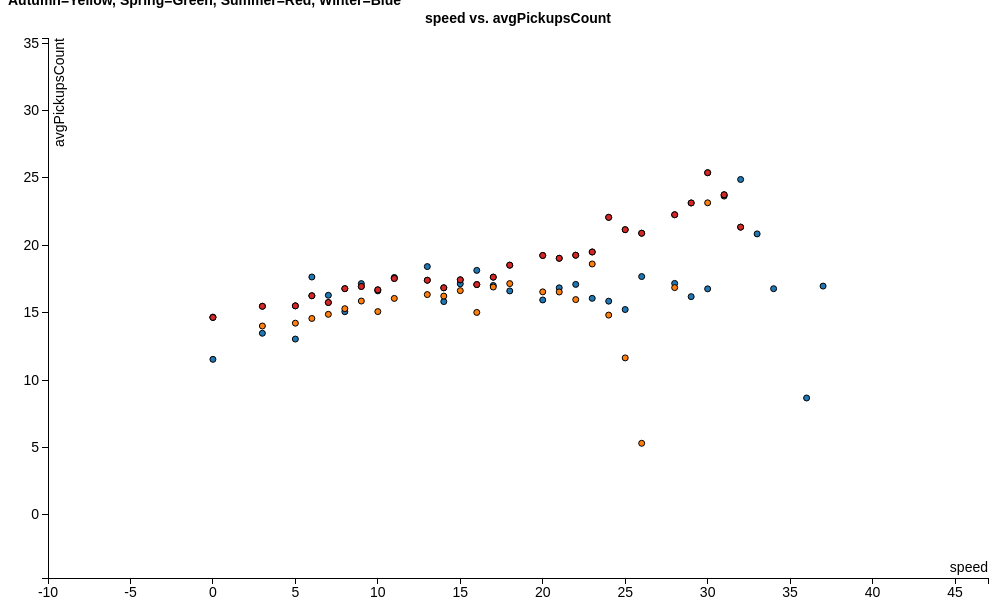
D3 v3 page, settled after 360 driven frames (6 s of simulated time); the page loaded 1 data file(s).


var margin = {top: 30, right: 20, bottom: 30, left: 40},
    width = 1000 - margin.left - margin.right,
    height = 600 - margin.top - margin.bottom;
var opt_x = "speed"
var opt_y = "avgPickupsCount"
var color = d3.scale.category10();
// setup x 
var xValue = function(d) { 
    var sel=document.getElementById("sel-x");
    var opt=sel.options[sel.selectedIndex].text;
    return d.speed
      }, // data -> value
    xScale = d3.scale.linear().range([0, width]), // value -> display
    xMap = function(d) { return xScale(xValue(d));}, // data -> display
    xAxis = d3.svg.axis().scale(xScale).orient("bottom");
// setup y
var yValue = function(d) {
    var sel=document.getElementById("sel-y");
    var opt=sel.options[sel.selectedIndex].text;
    if(opt=="avgPickupsCount")
      return d.avgPickupsCount;
    else if(opt=="avgExtra")
      return d.avgExtra;
    else if(opt=="avgFareAmt")
      return d.avgFareAmt;
    else if(opt=="avgImprovementSurcharge")
      return d.avgImprovementSurcharge;
    else if(opt=="avgMtaTax")
      return d.avgMtaTax;
    else if(opt=="avgPassengerCount")
      return d.avgPassengerCount;
	else if(opt=="avgTipAmt")
      return d.avgTipAmt;
	else if(opt=="avgTollsAmt")
      return d.avgTollsAmt;
    else
      return d.avgTripDist
      }, // data -> value
    yScale = d3.scale.linear().range([height, 0]), // value -> display
    yMap = function(d) { return yScale(yValue(d));}, // data -> display
    yAxis = d3.svg.axis().scale(yScale).orient("left");
// add the graph canvas to the body of the webpage
var svg = d3.select("body").append("svg")
    .attr("width", width + margin.left + margin.right)
    .attr("height", height + margin.top + margin.bottom)
  .append("g")
    .attr("transform", "translate(" + margin.left + "," + margin.top + ")");
var text = svg.append("text")
    .attr("x", (width / 2))             
    .attr("y", 0 - (margin.top / 2))
    .attr("text-anchor", "middle")  
    .style("font-size", "14px")
    .style("font-weight", "bold")
    .text(opt_x.concat(" vs. ").concat(opt_y))
// load data
d3.csv("SpeedPlots.csv", function(error, data) {
  // change string (from CSV) into number format
  data.forEach(function(d) {
    d.speed = +d.speed;
	d.avgPickupsCount = +d.avgPickupsCount;
    d.avgExtra = +d.avgExtra;
	d.avgFareAmt = +d.avgFareAmt;
	d.avgImprovementSurcharge = +d.avgImprovementSurcharge;
	d.avgMtaTax = +d.avgMtaTax;
	d.avgPassengerCount = +d.avgPassengerCount;
	d.avgTipAmt = +d.avgTipAmt;
	d.avgTollsAmt = +d.avgTollsAmt;
	d.avgTotalamt = +d.avgTotalamt;
	d.avgTripDist = +d.avgTripDist;
	
//    console.log(d);
});
  // don't want dots overlapping axis, so add in buffer to data domain
  xScale.domain([d3.min(data, xValue)-10, d3.max(data, xValue)+10]);
  yScale.domain([d3.min(data, yValue)-10, d3.max(data, yValue)+10]);
  
  // x-axis
  svg.append("g")
      .attr("class", "x axis")
      .attr("transform", "translate(0," + height + ")")
      .call(xAxis)
    .append("text")
      .attr("class", "label")
      .attr("x", width)
      .attr("y", -6)
      .style("text-anchor", "end")
      .text(opt_x);
  // y-axis
  svg.append("g")
      .attr("class", "y axis")
      .call(yAxis)
    .append("text")
      .attr("class", "label")
      .attr("transform", "rotate(-90)")
      .attr("y", 6)
      .attr("dy", ".71em")
      .style("text-anchor", "end")
      .text(opt_y);
  // draw dots
  svg.selectAll(".dot")
      .data(data)
    .enter().append("circle")
      .attr("class", "dot")
      .attr("r", 3)
      .attr("cx", xMap)
      .attr("cy", yMap)
      .style("fill", function(d) { return color(d.season); })  
      .on("mouseover", function(d) {
          d3.select('text').text (d["name"] );
          
      })
      .on("mouseout", function(d) {
          d3.select('text').text(opt_x.concat(" vs. ").concat(opt_y));
      });
});
function plot() {
  d3.select("svg").remove();
  var margin = {top: 30, right: 20, bottom: 30, left: 40},
      width = 1000 - margin.left - margin.right,
      height = 600 - margin.top - margin.bottom;
  var sel=document.getElementById("sel-x");
  var opt_x=sel.options[sel.selectedIndex].text;
  var sel=document.getElementById("sel-y");
  var opt_y=sel.options[sel.selectedIndex].text;
  // setup x 
  var xValue = function(d) { 
      var sel=document.getElementById("sel-x");
      var opt=sel.options[sel.selectedIndex].text;
      return d.speed},
       // data -> value
      xScale = d3.scale.linear().range([0, width]), // value -> display
      xMap = function(d) {
          return xScale(xValue(d));}, // data -> display
      xAxis = d3.svg.axis().scale(xScale).orient("bottom");
  // setup y
  var yValue = function(d) {
      var sel=document.getElementById("sel-y");
      var opt=sel.options[sel.selectedIndex].text;
    if(opt=="avgPickupsCount")
      return d.avgPickupsCount;
    else if(opt=="avgExtra")
      return d.avgExtra;
    else if(opt=="avgFareAmt")
      return d.avgFareAmt;
    else if(opt=="avgImprovementSurcharge")
      return d.avgImprovementSurcharge;
    else if(opt=="avgMtaTax")
      return d.avgMtaTax;
    else if(opt=="avgPassengerCount")
      return d.avgPassengerCount;
	else if(opt=="avgTipAmt")
      return d.avgTipAmt;
	else if(opt=="avgTollsAmt")
      return d.avgTollsAmt;
    else
      return d.avgTripDist}, // data -> value
      yScale = d3.scale.linear().range([height, 0]), // value -> display
      yMap = function(d) { 
          return yScale(yValue(d));},
       // data -> display
      yAxis = d3.svg.axis().scale(yScale).orient("left");
  // add the graph canvas to the body of the webpage
  var svg = d3.select("body").append("svg")
    .attr("width", width + margin.left + margin.right)
    .attr("height", height + margin.top + margin.bottom)
    .append("g")
    .attr("transform", "translate(" + margin.left + "," + margin.top + ")");
  var text = svg.append("text")
    .attr("x", (width / 2))             
    .attr("y", 0 - (margin.top / 2))
    .attr("text-anchor", "middle")  
    .style("font-size", "14px")
    .style("font-weight", "bold")
    .text(opt_x.concat(" vs. ").concat(opt_y))
  // load data
  d3.csv("SpeedPlots.csv", function(error, data) {
    // change string (from CSV) into number format
    data.forEach(function(d) {
    d.speed = +d.speed;
	d.avgPickupsCount = +d.avgPickupsCount;
    d.avgExtra = +d.avgExtra;
	d.avgFareAmt = +d.avgFareAmt;
	d.avgImprovementSurcharge = +d.avgImprovementSurcharge;
	d.avgMtaTax = +d.avgMtaTax;
	d.avgPassengerCount = +d.avgPassengerCount;
	d.avgTipAmt = +d.avgTipAmt;
	d.avgTollsAmt = +d.avgTollsAmt;
	d.avgTotalamt = +d.avgTotalamt;
	d.avgTripDist = +d.avgTripDist;
  //    console.log(d);
  });
    // don't want dots overlapping axis, so add in buffer to data domain
    xScale.domain([d3.min(data, xValue)-10, d3.max(data, xValue)+10]);
    yScale.domain([d3.min(data, yValue)-10, d3.max(data, yValue)+10]);
 
    // x-axis
    svg.append("g")
      .attr("class", "x axis")
      .attr("transform", "translate(0," + height + ")")
      .call(xAxis)
      .append("text")
      .attr("class", "label")
      .attr("x", width)
      .attr("y", -6)
      .style("text-anchor", "end")
      .text(opt_x);
    // y-axis
    svg.append("g")
      .attr("class", "y axis")
      .call(yAxis)
      .append("text")
      .attr("class", "label")
      .attr("transform", "rotate(-90)")
      .attr("y", 6)
      .attr("dy", ".71em")
      .style("text-anchor", "end")
      .text(opt_y);
    // draw dots
    svg.selectAll(".dot")
      .data(data)
      .enter().append("circle")
      .attr("class", "dot")
      .attr("r", 3)
      .attr("cx", xMap)
      .attr("cy", yMap)
      .style("fill", function(d) { return color(d.season); }) 
      .on("mouseover", function(d) {
          d3.select('text').text (d["name"] );
          
      })
      .on("mouseout", function(d) {
          d3.select('text').text(opt_x.concat(" vs. ").concat(opt_y));
      });
  });
}


### data: SpeedPlots.csv
speed, avgPickupsCount, avgExtra, avgImprovementSurcharge, avgMtaTax, avgPassengerCount, avgTipAmt, avgTollsAmt, avgTotalamt, avgTripDist, season
0, 11.54, 2.348, 3.414, 5.741, 19.32, 18.4, 3.7, 179.8, 183.6, Winter
3, 13.47, 3.071, 4.03, 6.706, 22.48, 21.29, 3.866, 204.8, 264.4, Winter
5, 13.04, 3.611, 3.899, 6.492, 21.98, 20.93, 3.621, 200.5, 83.37, Winter
6, 17.65, 4.942, 5.243, 8.792, 29.58, 28.53, 4.581, 272.9, 44.63, Winter
7, 16.29, 4.457, 4.794, 8.117, 27.39, 55.95, 4.113, 287.8, 115.2, Winter
8, 15.07, 4.176, 4.449, 7.506, 25.39, 24.48, 4.011, 230.9, 74.33, Winter
9, 17.16, 5.25, 5.054, 8.548, 28.97, 27.7, 4.305, 259.5, 2.473, Winter
10, 16.62, 5.612, 4.848, 8.28, 28.2, 26.32, 4.098, 251.4, 345.3, Winter
11, 17.61, 6.417, 5.161, 8.777, 29.71, 28.33, 4.346, 266.3, 318.1, Winter
13, 18.42, 5.763, 5.359, 9.177, 31.08, 29.85, 4.833, 280.3, 326, Winter
14, 15.82, 4.381, 4.564, 7.88, 26.62, 25.32, 4.511, 241, 330.5, Winter
15, 17.14, 5.381, 5.004, 8.537, 28.86, 27.27, 4.593, 262.8, 214.2, Winter
16, 18.14, 6.013, 5.353, 9.039, 30.76, 28.64, 4.253, 270.9, 293.3, Winter
17, 17.02, 4.978, 4.991, 8.478, 28.74, 26.67, 4.63, 254.7, 288.4, Winter
18, 16.61, 6.918, 4.799, 8.276, 28, 26.71, 4.359, 253.7, 472.1, Winter
20, 15.94, 5.515, 4.696, 7.941, 26.59, 25.47, 4.514, 240.7, 546.4, Winter
21, 16.84, 4.798, 4.972, 8.389, 28.21, 26.57, 4.808, 252.9, 201.9, Winter
22, 17.1, 7.67, 5.071, 8.522, 28.49, 27.48, 4.185, 256.1, 599.3, Winter
23, 16.06, 6.108, 4.724, 8.001, 26.96, 26.4, 4.704, 249.2, 45.88, Winter
24, 15.85, 6.331, 4.752, 7.899, 26.65, 25.73, 4.235, 241.2, 95.77, Winter
25, 15.23, 3.965, 4.567, 7.583, 25.72, 24.54, 4.549, 235.3, 275.1, Winter
26, 17.68, 6.589, 5.17, 8.807, 30.08, 27.68, 4.73, 263.6, 48.57, Winter
28, 17.17, 5.859, 5.149, 8.552, 29.23, 28.04, 4.181, 260.1, 51.93, Winter
29, 16.19, 4.749, 4.854, 8.062, 27.35, 26, 4.362, 245.5, 49.99, Winter
30, 16.77, 6.679, 5.029, 8.357, 28.1, 24.7, 4.232, 236.9, 44.24, Winter
31, 23.65, 10.32, 7.09, 11.79, 40.98, 39.28, 4.683, 360.4, 69.98, Winter
32, 24.89, 4.007, 7.464, 12.41, 41.91, 37.4, 5.064, 346, 64.21, Winter
33, 20.85, 13.34, 6.249, 10.39, 35.03, 34.41, 4.96, 316.3, 58.17, Winter
34, 16.78, 8.184, 5.017, 8.357, 28.22, 29.09, 4.342, 270, 57.81, Winter
36, 8.666, 2.223, 2.599, 4.298, 14.48, 11.8, 1.508, 124.7, 26.63, Winter
37, 16.97, 0, 5.091, 8.463, 28.64, 20.77, 2.928, 208.7, 41.72, Winter
0, 14.67, 3.096, 4.398, 7.303, 24.31, 26.55, 5.227, 240.1, 76.84, Autumn
3, 14.01, 2.721, 4.2, 6.971, 23.22, 24.92, 5.095, 229.1, 2243, Autumn
5, 14.22, 3.825, 4.263, 7.079, 23.8, 24.77, 4.59, 230.2, 56.81, Autumn
6, 14.57, 3.814, 4.368, 7.253, 24.4, 25.78, 4.988, 236.8, 133.6, Autumn
7, 14.88, 4.62, 4.459, 7.406, 24.97, 26.09, 5.024, 245.2, 44.61, Autumn
8, 15.3, 4.333, 4.585, 7.614, 25.56, 27.35, 5.17, 250.4, 211.5, Autumn
9, 15.86, 5.174, 4.755, 7.899, 26.56, 28.14, 5.294, 260, 111.7, Autumn
10, 15.08, 5.217, 4.52, 7.507, 25.36, 26.51, 4.843, 245.3, 103.8, Autumn
11, 16.06, 5.466, 4.814, 7.995, 26.8, 28.32, 5.607, 261.2, 102.7, Autumn
13, 16.34, 6.098, 4.9, 8.137, 27.39, 29.1, 5.65, 268.4, 67.55, Autumn
14, 16.23, 5.412, 4.865, 8.079, 27.2, 28.72, 5.582, 265, 59.63, Autumn
15, 16.64, 5.333, 4.987, 8.279, 27.75, 29.89, 5.802, 274.8, 49.57, Autumn
16, 15.02, 4.258, 4.502, 7.476, 25.16, 26.55, 5.116, 244.1, 45.38, Autumn
17, 16.9, 5.363, 5.067, 8.415, 28.29, 30.03, 5.654, 276.5, 67.82, Autumn
18, 17.16, 5.957, 5.143, 8.542, 28.74, 30.57, 5.736, 281.3, 50.33, Autumn
20, 16.55, 5.485, 4.96, 8.236, 27.95, 28.74, 5.598, 270.8, 47.63, Autumn
21, 16.54, 6.35, 4.957, 8.235, 27.86, 28.69, 5.05, 267.5, 47.9, Autumn
22, 15.97, 4.709, 4.787, 7.954, 27, 27.44, 4.847, 255.5, 47.53, Autumn
23, 18.61, 7.41, 5.58, 9.274, 31.54, 32.77, 4.861, 299.6, 115.3, Autumn
24, 14.82, 7.009, 4.442, 7.376, 24.84, 27.25, 5.081, 252, 44.88, Autumn
25, 11.64, 6.551, 3.49, 5.794, 19.39, 21.07, 3.722, 194.3, 33.76, Autumn
26, 5.304, 2.533, 1.589, 2.627, 8.821, 9.928, 2.078, 98.46, 22.56, Autumn
28, 16.86, 8.36, 5.05, 8.39, 29.19, 28.54, 1.658, 259.5, 51.77, Autumn
30, 23.16, 11.33, 6.944, 11.54, 38.26, 44.78, 6.321, 373.4, 69.98, Autumn
0, 14.65, 2.509, 4.391, 7.291, 24.45, 24.54, 4.641, 233.4, 149.4, Spring
3, 15.48, 2.417, 4.64, 7.705, 25.64, 26.08, 4.983, 243.3, 249.2, Spring
5, 15.51, 3.968, 4.648, 7.72, 26.04, 25.94, 4.676, 246.4, 307.1, Spring
6, 16.26, 4.365, 4.873, 8.095, 27.29, 27.67, 5.243, 262.1, 442.5, Spring
7, 15.75, 3.342, 4.723, 7.842, 26.52, 26.06, 5.249, 251.8, 174.3, Spring
... 49 more rows